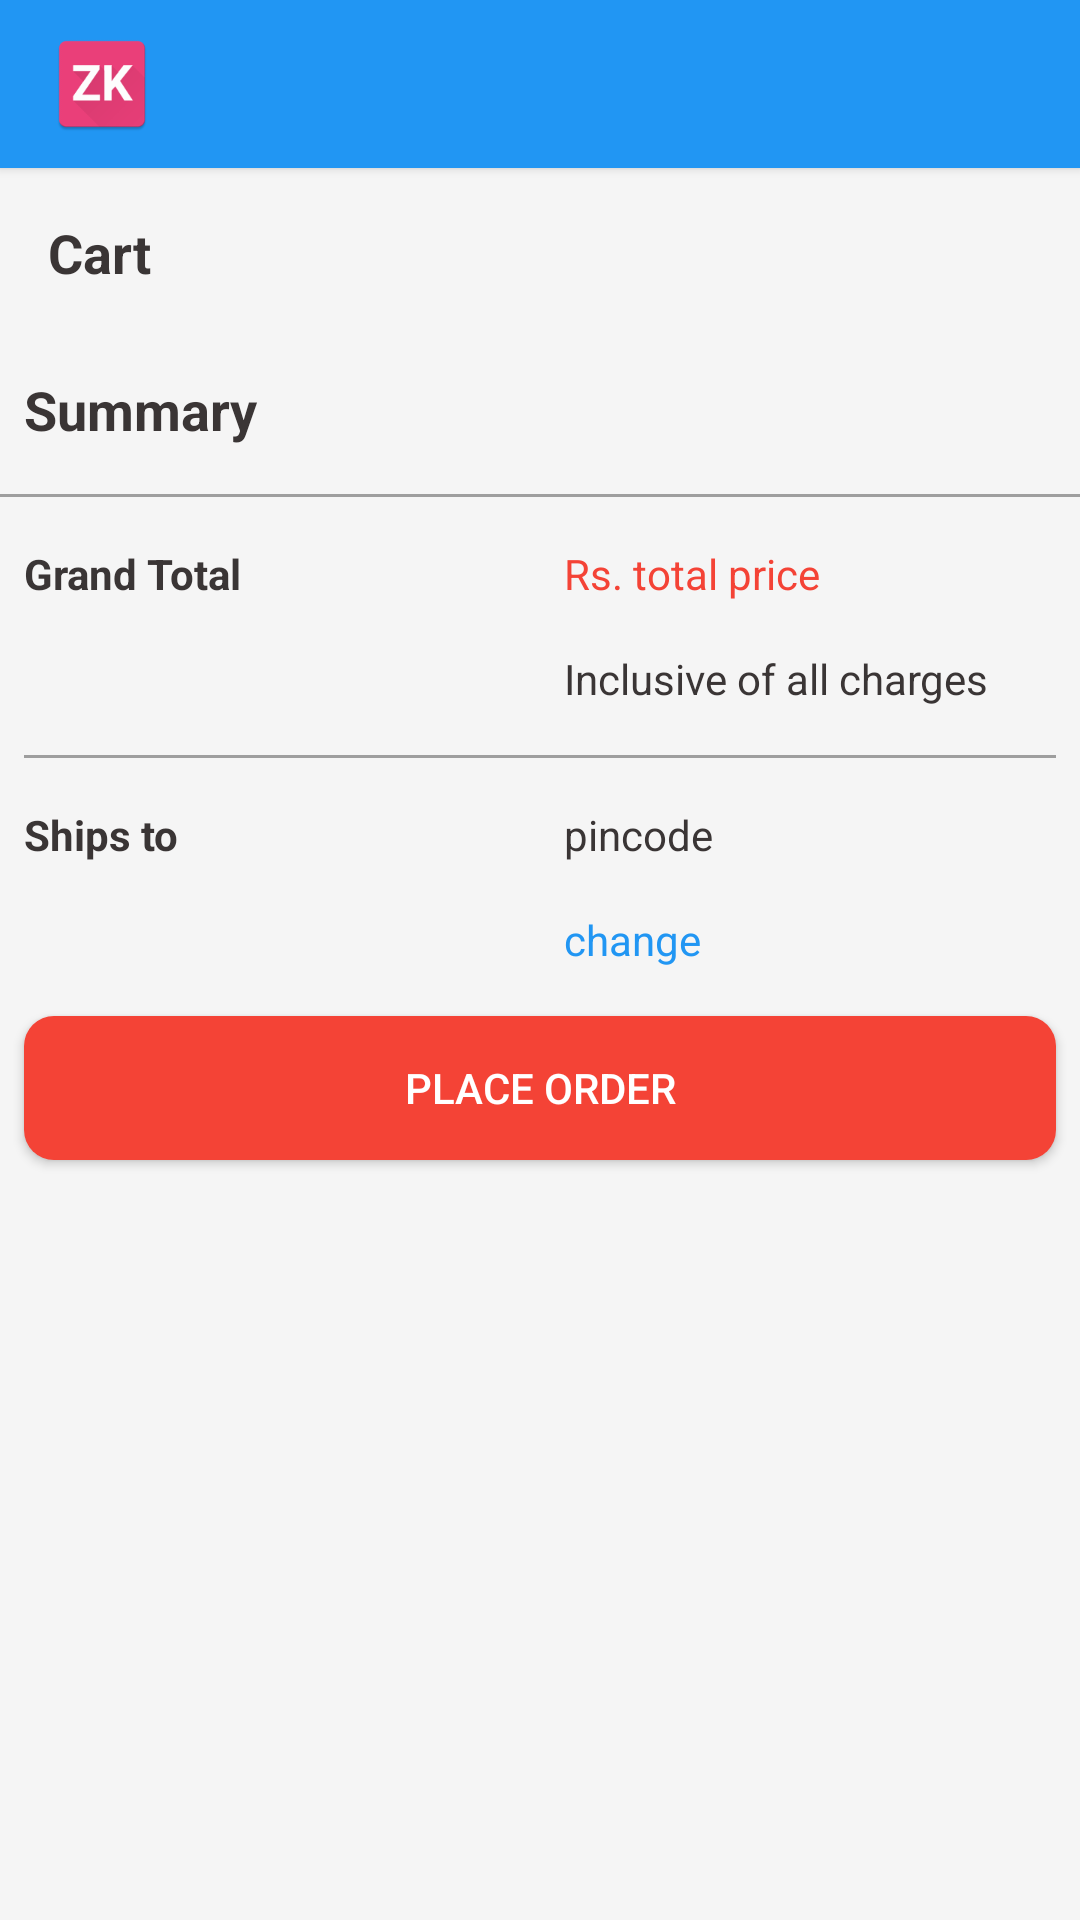

Here is an Android app screen rendered from its layout file. Give the layout XML and the strings, colors and styles it references.
<!-- AndroidManifest.xml: application theme AppTheme -->
<!-- res/layout/activity_cart.xml -->
<RelativeLayout
    xmlns:android="http://schemas.android.com/apk/res/android"
    xmlns:tools="http://schemas.android.com/tools"
    android:layout_width="match_parent"
    android:layout_height="match_parent"
    tools:context="com.muhil.zohokart.activities.CartActivity"
    android:background="#F5F5F5">

    <include
        layout="@layout/app_bar"
        android:id="@+id/app_bar" />

    <ScrollView
        android:id="@+id/cart_content"
        android:layout_width="match_parent"
        android:layout_height="match_parent"
        android:layout_below="@id/app_bar">

        <LinearLayout
            android:layout_width="match_parent"
            android:layout_height="wrap_content"
            android:orientation="vertical">

            <LinearLayout
                android:layout_width="match_parent"
                android:layout_height="wrap_content"
                android:paddingLeft="16dp"
                android:paddingTop="16dp"
                android:orientation="horizontal">

                <TextView
                    android:layout_width="wrap_content"
                    android:layout_height="wrap_content"
                    android:layout_marginRight="3dp"
                    android:text="Cart"
                    android:textStyle="bold"
                    android:textSize="18sp"/>
                <TextView
                    android:id="@+id/cart_list_count"
                    android:layout_width="wrap_content"
                    android:layout_height="wrap_content"
                    android:text=""
                    android:textStyle="italic"
                    android:textSize="16sp"/>

            </LinearLayout>

            <LinearLayout
                android:id="@+id/cart_list"
                android:layout_width="match_parent"
                android:layout_height="match_parent"
                android:layout_marginTop="10dp"
                android:layout_marginBottom="10dp"
                android:orientation="vertical"
                android:background="#F5F5F5">

            </LinearLayout>

            <LinearLayout
                android:layout_width="match_parent"
                android:layout_height="wrap_content"
                android:paddingBottom="4dp"
                android:orientation="vertical"
                android:background="#F5F5F5">

                <TextView
                    android:layout_width="wrap_content"
                    android:layout_height="wrap_content"
                    android:padding="8dp"
                    android:text="Summary"
                    android:textStyle="bold"
                    android:textSize="18sp"/>

                <TextView
                    android:layout_width="match_parent"
                    android:layout_height="1dp"
                    android:layout_marginTop="8dp"
                    android:layout_marginBottom="8dp"
                    android:background="#9E9E9E"/>

                <LinearLayout
                    android:layout_width="match_parent"
                    android:layout_height="wrap_content"
                    android:orientation="horizontal">

                    <TextView
                        android:layout_width="0dp"
                        android:layout_height="wrap_content"
                        android:layout_weight="1"
                        android:padding="8dp"
                        android:text="Grand Total"
                        android:textStyle="bold"/>

                    <LinearLayout
                        android:layout_width="0dp"
                        android:layout_height="wrap_content"
                        android:layout_weight="1"
                        android:orientation="vertical">

                        <LinearLayout
                            android:layout_width="wrap_content"
                            android:layout_height="wrap_content"
                            android:orientation="horizontal">

                            <TextView
                                android:id="@+id/grand_total_rs_tag"
                                android:layout_width="wrap_content"
                                android:layout_height="wrap_content"
                                android:text="Rs. "
                                android:paddingLeft="8dp"
                                android:paddingTop="8dp"
                                android:paddingBottom="8dp"
                                android:textColor="#F44336"/>
                            <TextView
                                android:id="@+id/grand_total"
                                android:layout_width="wrap_content"
                                android:layout_height="wrap_content"
                                android:paddingTop="8dp"
                                android:paddingBottom="8dp"
                                android:text="total price"
                                android:textColor="#F44336"/>

                        </LinearLayout>

                        <TextView
                            android:layout_width="match_parent"
                            android:layout_height="wrap_content"
                            android:padding="8dp"
                            android:text="Inclusive of all charges"/>

                    </LinearLayout>

                </LinearLayout>

                <TextView
                    android:layout_width="match_parent"
                    android:layout_height="1dp"
                    android:layout_margin="8dp"
                    android:background="#9E9E9E"/>

                <LinearLayout
                    android:layout_width="match_parent"
                    android:layout_height="wrap_content"
                    android:orientation="horizontal">

                    <TextView
                        android:layout_width="0dp"
                        android:layout_height="wrap_content"
                        android:layout_weight="1"
                        android:padding="8dp"
                        android:text="Ships to"
                        android:textStyle="bold"/>

                    <LinearLayout
                        android:layout_width="0dp"
                        android:layout_height="wrap_content"
                        android:layout_weight="1"
                        android:orientation="vertical">

                        <TextView
                            android:layout_width="wrap_content"
                            android:layout_height="wrap_content"
                            android:padding="8dp"
                            android:text="pincode"/>

                        <TextView
                            android:layout_width="match_parent"
                            android:layout_height="wrap_content"
                            android:padding="8dp"
                            android:text="change"
                            android:textColor="#2196F3"/>

                    </LinearLayout>

                </LinearLayout>

                <Button
                    android:layout_width="match_parent"
                    android:layout_height="wrap_content"
                    android:layout_margin="8dp"
                    android:text="Place order"
                    android:textColor="#FFF"
                    android:background="@drawable/rounded_button"/>

            </LinearLayout>

        </LinearLayout>

    </ScrollView>

    <LinearLayout
        android:id="@+id/empty_cart_holder"
        android:layout_width="match_parent"
        android:layout_height="wrap_content"
        android:layout_centerVertical="true"
        android:layout_centerHorizontal="true"
        android:orientation="vertical"
        android:background="#FFF"
        android:visibility="gone">

        <TextView
            android:layout_width="wrap_content"
            android:layout_height="wrap_content"
            android:layout_margin="16dp"
            android:layout_gravity="center"
            android:text="no products in cart."
            android:textSize="18sp" />
        <Button
            android:id="@+id/continue_shopping_button"
            android:layout_width="wrap_content"
            android:layout_height="wrap_content"
            android:layout_marginBottom="16dp"
            android:layout_gravity="center"
            android:paddingLeft="16dp"
            android:paddingRight="16dp"
            android:text="Continue shopping"
            android:textColor="#FFF"
            android:background="@drawable/rounded_button"/>

    </LinearLayout>

</RelativeLayout>
<!-- res/layout/app_bar.xml (included above) -->
<?xml version="1.0" encoding="utf-8"?>
<android.support.v7.widget.Toolbar
    xmlns:android="http://schemas.android.com/apk/res/android"
    android:layout_width="match_parent"
    android:layout_height="wrap_content"
    xmlns:app="http://schemas.android.com/apk/res-auto"
    android:background="@drawable/toolbar_background"
    app:popupTheme="@style/ThemeOverlay.AppCompat.Light"
    android:elevation="2dp">

    <FrameLayout
        android:layout_width="match_parent"
        android:layout_height="match_parent">
        <ImageView
            android:id="@+id/app_icon"
            android:layout_width="36dp"
            android:layout_height="36dp"
            android:layout_gravity="center_vertical"
            android:src="@mipmap/ic_launcher"/>

        

        <Button
            android:id="@+id/logout_action"
            android:layout_width="wrap_content"
            android:layout_height="wrap_content"
            android:layout_gravity="end|center_vertical"
            android:background="@android:color/transparent"
            android:text="Logout"
            android:textColor="#FFF"
            android:visibility="gone"/>
    </FrameLayout>



    </android.support.v7.widget.Toolbar>
<!-- resources referenced by this layout -->
<resources>
  <color name="primary_color">#2196F3</color>
  <!-- drawable rounded_button (drawable) -->
  <?xml version="1.0" encoding="utf-8"?>
  <shape xmlns:android="http://schemas.android.com/apk/res/android"
      android:shape="rectangle">
  
      <corners
          android:radius="10dp" />
  
      <solid android:color="#F44336"/>
  
  </shape>
  <!-- drawable toolbar_background (drawable) -->
  <?xml version="1.0" encoding="utf-8"?>
  <shape android:shape="rectangle" xmlns:android="http://schemas.android.com/apk/res/android">
  
      <solid android:color="#2196F3" />
  
  </shape>
  <!-- mipmap fa_heart_256_0_ef5350_none: png bitmap (mipmap-xxhdpi, 2555 bytes) -->
  <!-- mipmap ic_launcher: png bitmap (mipmap-hdpi, 2687 bytes) -->
  <style name="AppTheme" parent="ThemeOverlay.AppCompat.Dark">
          
      </style>
</resources>
